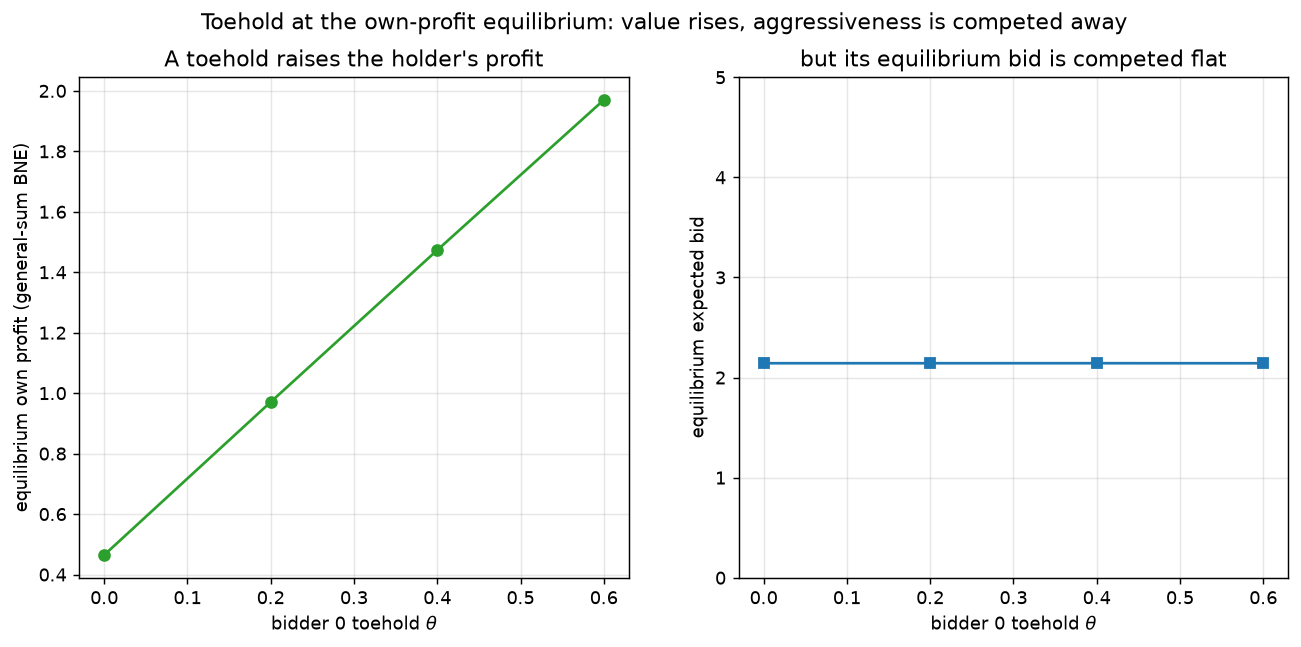

Values plotted in this chart, from the file beside it:
toehold, bidder0_bid, bidder0_value, nashconv
0.0, 2.143, 0.4646, 0.00009989
0.2, 2.143, 0.9708, 0.0001315
0.4, 2.143, 1.473, 0.0001304
0.6, 2.143, 1.97, 0.0001429
